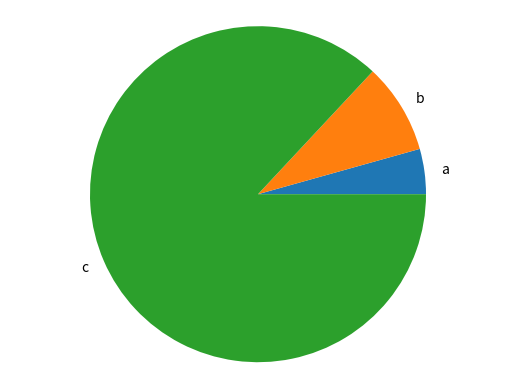

Here is the Python script that generated this plot:
import matplotlib.pyplot as plt

def generate_bar_chart(name, labels, values):
  fig, ax = plt.subplots()
  ax.bar(labels, values)
  plt.savefig(f'./imgs/{name}.png')
  plt.close()


def generate_pie_chart(labels, values):
  fig, ax = plt.subplots()
  ax.pie(values, labels=labels)
  ax.axis('equal')
  plt.savefig('pie.png')
  plt.close()

if __name__ == '__main__':
  labels = ['a', 'b', 'c']
  values = [40, 80, 800]
  # generate_bar_chart(labels, values)
  generate_pie_chart(labels, values)
